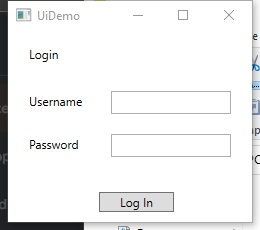
Task: Process to read input data from Excel and add it in UiDemo while using activities for exception handling.
Workflow: UiDemo_Login

Step 1: Use Application: UiDemo on the element in window 'UiDemo' (uidemo.exe)

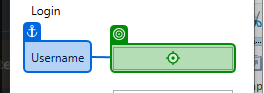
Step 2: type [in_Username] into 'user' in window 'UiDemo' (uidemo.exe)

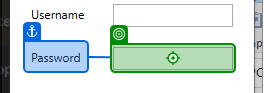
Step 3: type [in_Password] into 'pass' in window 'UiDemo' (uidemo.exe)

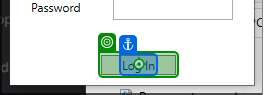
Step 4: click on the push button 'Log In' in window 'UiDemo' (uidemo.exe)
